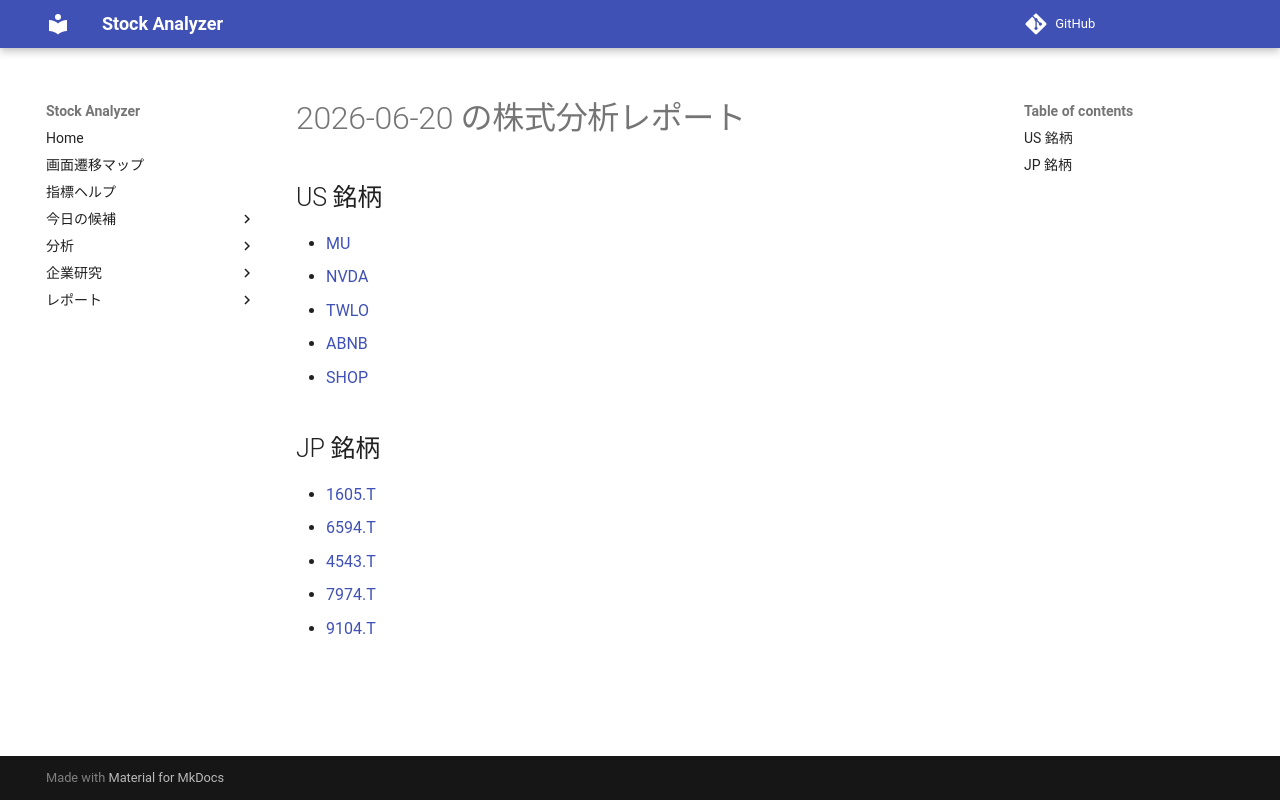

repository: Yumi-note/Making-APP · page: reports/2026-06-20/171224/index.html · generator: mkdocs

# 2026-06-20 の株式分析レポート

## US 銘柄

- [MU](MU.md)
- [NVDA](NVDA.md)
- [TWLO](TWLO.md)
- [ABNB](ABNB.md)
- [SHOP](SHOP.md)

## JP 銘柄

- [1605.T](1605_T.md)
- [6594.T](6594_T.md)
- [4543.T](4543_T.md)
- [7974.T](7974_T.md)
- [9104.T](9104_T.md)
